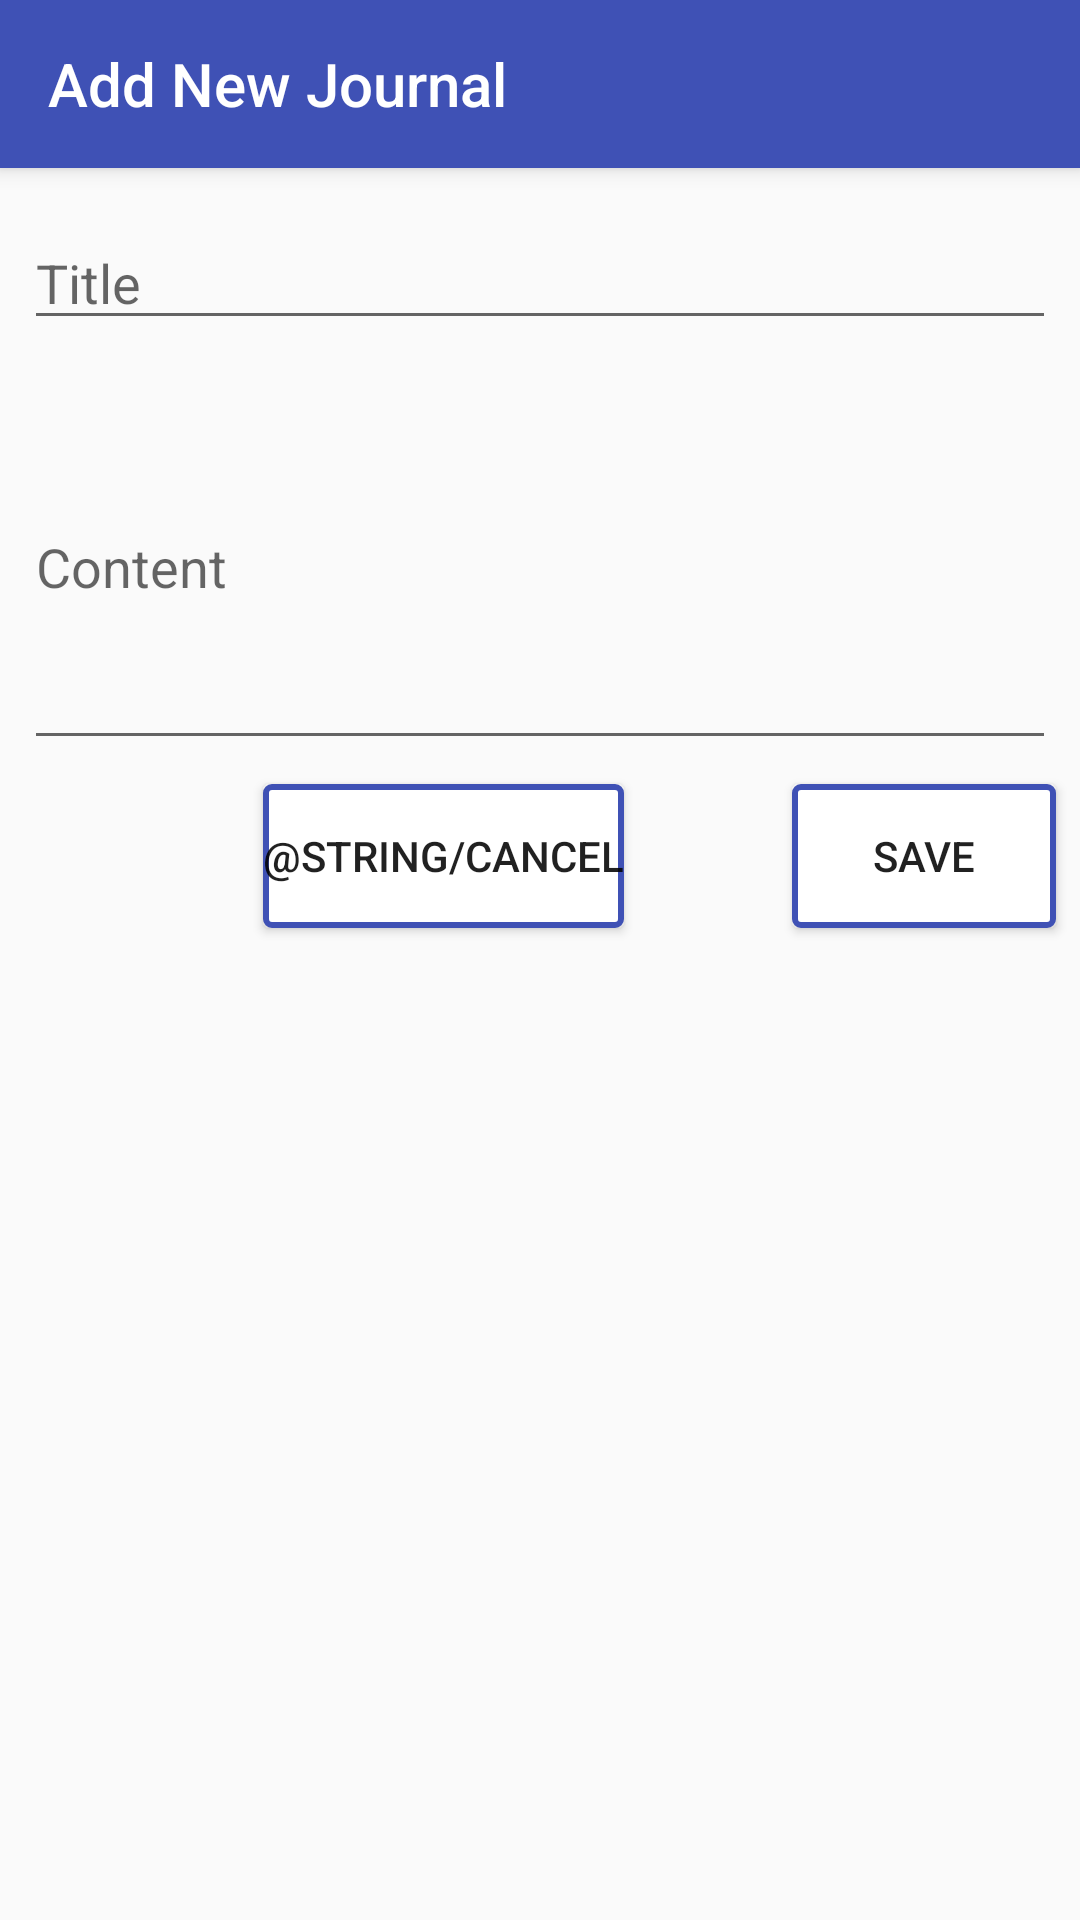

This screen was rendered from an Android layout file. Write that file and the resources it references.
<!-- AndroidManifest.xml: application theme AppTheme -->
<!-- res/layout/activity_main.xml -->
<?xml version="1.0" encoding="utf-8"?>
<android.support.constraint.ConstraintLayout xmlns:android="http://schemas.android.com/apk/res/android"
    xmlns:app="http://schemas.android.com/apk/res-auto"
    xmlns:tools="http://schemas.android.com/tools"
    android:layout_width="match_parent"
    android:layout_height="match_parent"
    tools:context=".activities.AddJournalActivity">

    <android.support.v7.widget.Toolbar
        android:id="@+id/add_toolbar"
        android:layout_width="match_parent"
        android:layout_height="?android:attr/actionBarSize"
        android:background="?android:attr/colorPrimary"
        android:elevation="4dp"
        android:theme="@style/ThemeOverlay.AppCompat.ActionBar"
        app:popupTheme="@style/ThemeOverlay.AppCompat.Light"
        app:titleTextColor="@color/colorWhite"
        app:title="Add New Journal"/>


    <EditText
        android:id="@+id/et_journal_title"
        android:layout_width="0dp"
        android:layout_height="wrap_content"
        android:layout_marginEnd="8dp"
        android:layout_marginStart="8dp"
        android:layout_marginTop="16dp"
        android:ems="10"
        android:hint="@string/et_hint_title"
        android:inputType="textPersonName"
        app:layout_constraintEnd_toEndOf="parent"
        app:layout_constraintHorizontal_bias="0.0"
        app:layout_constraintStart_toStartOf="parent"
        app:layout_constraintTop_toBottomOf="@+id/add_toolbar" />

    <Button
        android:id="@+id/btn_save"
        android:layout_width="wrap_content"
        android:layout_height="wrap_content"
        android:layout_marginEnd="8dp"
        android:layout_marginTop="8dp"
        android:background="@drawable/button_style"
        android:onClick="saveJournalButtonClicked"
        android:text="@string/save"
        app:layout_constraintEnd_toEndOf="parent"
        app:layout_constraintTop_toBottomOf="@+id/et_journal_content" />

    <EditText
        android:id="@+id/et_journal_content"
        android:layout_width="0dp"
        android:layout_height="132dp"
        android:layout_marginEnd="8dp"
        android:layout_marginStart="8dp"
        android:layout_marginTop="8dp"
        android:ems="10"
        android:hint="@string/et_hint_content"
        android:inputType="textMultiLine"
        android:textAlignment="viewStart"
        app:layout_constraintEnd_toEndOf="parent"
        app:layout_constraintStart_toStartOf="parent"
        app:layout_constraintTop_toBottomOf="@+id/et_journal_title" />

    <Button
        android:id="@+id/button"
        android:layout_width="wrap_content"
        android:layout_height="wrap_content"
        android:layout_marginEnd="56dp"
        android:background="@drawable/button_style"
        android:onClick="addNewJournalCancelClicked"
        android:text="@string/cancel"
        app:layout_constraintBottom_toBottomOf="@+id/btn_save"
        app:layout_constraintEnd_toStartOf="@+id/btn_save"
        app:layout_constraintTop_toTopOf="@+id/btn_save" />

</android.support.constraint.ConstraintLayout>
<!-- resources referenced by this layout -->
<resources>
  <color name="colorWhite">#FFffff</color>
  <!-- drawable button_style (drawable) -->
  <?xml version="1.0" encoding="utf-8"?>
  <shape xmlns:android="http://schemas.android.com/apk/res/android">
      <corners android:radius="2dp"/>
      <solid android:color="#ffffffff"/>
      <stroke android:color="@color/colorPrimary"
          android:width="2dp"/>
  
  </shape>
  <string name="et_hint_content">Content</string>
  <string name="et_hint_title">Title</string>
  <string name="save">Save</string>
  <style name="AppTheme" parent="Theme.AppCompat.Light.NoActionBar">
          
          <item name="colorPrimary">@color/colorPrimary</item>
          <item name="colorPrimaryDark">@color/colorPrimaryDark</item>
          <item name="colorAccent">@color/colorAccent</item>
      </style>
  <color name="colorPrimary">#3F51B5</color>
  <color name="colorPrimaryDark">#303F9F</color>
  <color name="colorAccent">#FF4081</color>
</resources>
